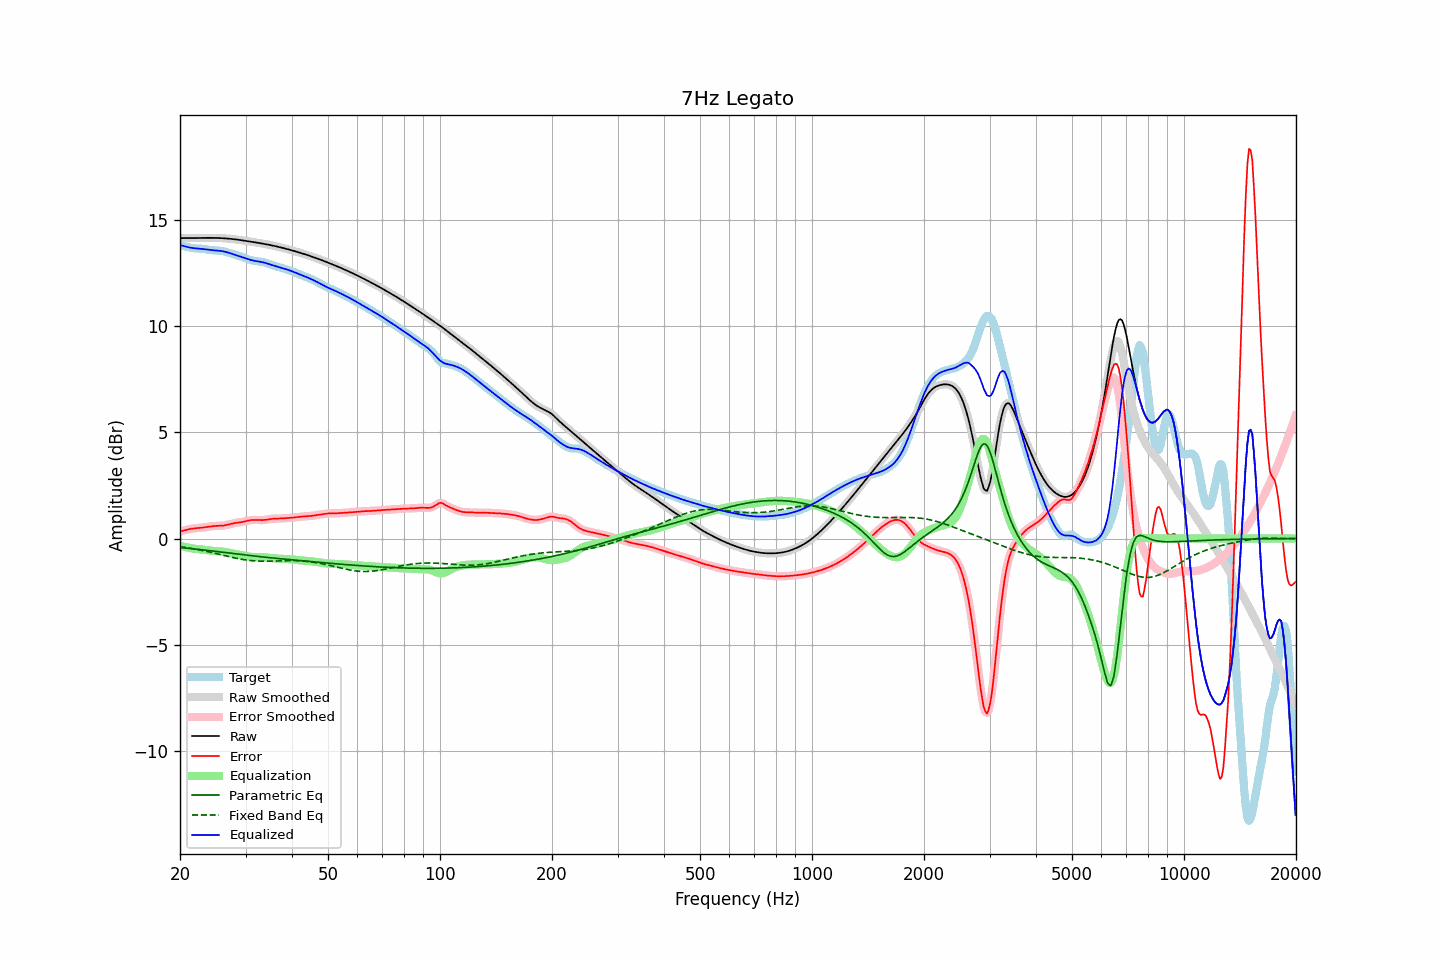

The table this chart was drawn from, first rows:
frequency, raw, error, smoothed, error_smoothed, equalization, parametric_eq, fixed_band_eq, equalized_raw, equalized_smoothed, target
20.00, 14.13, 0.33, 14.13, 0.33, -0.33, -0.42, -0.38, 13.80, 13.80, 13.80
20.20, 14.13, 0.35, 14.13, 0.35, -0.35, -0.43, -0.39, 13.78, 13.78, 13.78
20.40, 14.13, 0.37, 14.13, 0.37, -0.37, -0.43, -0.40, 13.76, 13.76, 13.76
20.61, 14.13, 0.39, 14.13, 0.39, -0.39, -0.44, -0.41, 13.74, 13.74, 13.74
20.81, 14.13, 0.41, 14.13, 0.41, -0.41, -0.45, -0.42, 13.72, 13.72, 13.72
21.02, 14.13, 0.43, 14.13, 0.43, -0.43, -0.46, -0.43, 13.70, 13.70, 13.70
21.23, 14.13, 0.45, 14.13, 0.44, -0.44, -0.47, -0.45, 13.69, 13.69, 13.69
21.44, 14.13, 0.46, 14.13, 0.46, -0.46, -0.47, -0.46, 13.67, 13.67, 13.67
21.66, 14.13, 0.47, 14.13, 0.47, -0.47, -0.48, -0.47, 13.66, 13.66, 13.66
21.87, 14.13, 0.48, 14.13, 0.48, -0.48, -0.49, -0.49, 13.65, 13.65, 13.65
22.09, 14.13, 0.49, 14.13, 0.49, -0.49, -0.50, -0.50, 13.65, 13.65, 13.65
22.31, 14.14, 0.49, 14.14, 0.49, -0.49, -0.51, -0.52, 13.64, 13.64, 13.64
22.54, 14.14, 0.50, 14.14, 0.50, -0.50, -0.51, -0.53, 13.64, 13.64, 13.64
22.76, 14.14, 0.51, 14.14, 0.51, -0.51, -0.52, -0.55, 13.63, 13.63, 13.63
22.99, 14.14, 0.51, 14.14, 0.52, -0.52, -0.53, -0.56, 13.62, 13.62, 13.62
23.22, 14.14, 0.53, 14.14, 0.53, -0.53, -0.54, -0.58, 13.61, 13.61, 13.61
23.45, 14.14, 0.54, 14.14, 0.54, -0.54, -0.55, -0.59, 13.60, 13.60, 13.60
23.69, 14.14, 0.55, 14.14, 0.55, -0.55, -0.56, -0.61, 13.59, 13.59, 13.59
23.92, 14.14, 0.56, 14.14, 0.56, -0.56, -0.57, -0.63, 13.58, 13.58, 13.58
24.16, 14.14, 0.57, 14.14, 0.57, -0.57, -0.57, -0.64, 13.57, 13.57, 13.57
24.40, 14.14, 0.58, 14.14, 0.58, -0.58, -0.58, -0.66, 13.56, 13.56, 13.56
24.65, 14.14, 0.59, 14.14, 0.59, -0.58, -0.59, -0.68, 13.56, 13.56, 13.55
24.89, 14.14, 0.59, 14.14, 0.59, -0.59, -0.60, -0.70, 13.55, 13.55, 13.55
25.14, 14.14, 0.59, 14.14, 0.59, -0.59, -0.61, -0.72, 13.54, 13.54, 13.54
25.39, 14.13, 0.60, 14.13, 0.60, -0.60, -0.62, -0.73, 13.54, 13.54, 13.54
25.65, 14.13, 0.60, 14.13, 0.60, -0.60, -0.63, -0.75, 13.53, 13.53, 13.53
25.91, 14.13, 0.60, 14.13, 0.60, -0.61, -0.64, -0.77, 13.52, 13.52, 13.52
26.16, 14.12, 0.61, 14.12, 0.61, -0.62, -0.65, -0.79, 13.51, 13.51, 13.51
26.43, 14.12, 0.62, 14.12, 0.62, -0.63, -0.66, -0.81, 13.49, 13.49, 13.49
26.69, 14.11, 0.64, 14.11, 0.64, -0.64, -0.67, -0.83, 13.47, 13.47, 13.47
26.96, 14.11, 0.66, 14.11, 0.66, -0.66, -0.68, -0.84, 13.45, 13.45, 13.45
27.23, 14.10, 0.68, 14.10, 0.68, -0.68, -0.69, -0.86, 13.42, 13.42, 13.42
27.50, 14.09, 0.70, 14.09, 0.70, -0.69, -0.69, -0.88, 13.40, 13.40, 13.39
27.77, 14.08, 0.71, 14.08, 0.71, -0.71, -0.70, -0.90, 13.37, 13.37, 13.37
28.05, 14.07, 0.73, 14.07, 0.73, -0.72, -0.71, -0.91, 13.35, 13.35, 13.35
28.33, 14.07, 0.74, 14.07, 0.74, -0.74, -0.72, -0.93, 13.33, 13.33, 13.33
28.62, 14.06, 0.75, 14.06, 0.75, -0.75, -0.73, -0.94, 13.31, 13.31, 13.31
28.90, 14.04, 0.76, 14.04, 0.76, -0.76, -0.74, -0.96, 13.28, 13.28, 13.29
29.19, 14.03, 0.77, 14.03, 0.77, -0.78, -0.75, -0.97, 13.26, 13.26, 13.26
29.48, 14.02, 0.78, 14.02, 0.78, -0.79, -0.76, -0.98, 13.23, 13.23, 13.24
29.78, 14.01, 0.80, 14.01, 0.80, -0.81, -0.77, -1.00, 13.20, 13.20, 13.21
30.08, 14.00, 0.82, 14.00, 0.82, -0.82, -0.78, -1.01, 13.18, 13.18, 13.18
30.38, 13.99, 0.84, 13.99, 0.84, -0.84, -0.79, -1.02, 13.15, 13.15, 13.15
30.68, 13.98, 0.85, 13.98, 0.85, -0.85, -0.79, -1.03, 13.13, 13.13, 13.12
30.99, 13.96, 0.87, 13.96, 0.87, -0.86, -0.80, -1.04, 13.10, 13.10, 13.10
31.30, 13.95, 0.87, 13.95, 0.87, -0.87, -0.81, -1.04, 13.08, 13.08, 13.08
31.61, 13.94, 0.88, 13.94, 0.88, -0.87, -0.82, -1.05, 13.07, 13.07, 13.06
31.93, 13.93, 0.88, 13.93, 0.88, -0.87, -0.83, -1.05, 13.05, 13.05, 13.05
32.24, 13.92, 0.87, 13.92, 0.87, -0.87, -0.84, -1.06, 13.04, 13.04, 13.04
32.57, 13.90, 0.87, 13.90, 0.87, -0.87, -0.85, -1.06, 13.03, 13.03, 13.03
32.89, 13.89, 0.87, 13.89, 0.87, -0.87, -0.85, -1.06, 13.02, 13.02, 13.02
33.22, 13.88, 0.87, 13.88, 0.87, -0.87, -0.86, -1.07, 13.00, 13.00, 13.01
33.55, 13.86, 0.87, 13.86, 0.87, -0.88, -0.87, -1.07, 12.99, 12.99, 12.99
33.89, 13.85, 0.88, 13.85, 0.88, -0.88, -0.88, -1.07, 12.96, 12.96, 12.97
34.23, 13.84, 0.89, 13.84, 0.89, -0.89, -0.89, -1.07, 12.94, 12.94, 12.94
34.57, 13.82, 0.90, 13.82, 0.90, -0.90, -0.89, -1.06, 12.92, 12.92, 12.92
34.92, 13.81, 0.92, 13.81, 0.92, -0.91, -0.90, -1.06, 12.89, 12.89, 12.89
35.27, 13.79, 0.93, 13.79, 0.93, -0.92, -0.91, -1.06, 12.87, 12.87, 12.86
35.62, 13.77, 0.93, 13.77, 0.93, -0.93, -0.92, -1.06, 12.84, 12.84, 12.84
35.97, 13.76, 0.94, 13.76, 0.94, -0.94, -0.92, -1.06, 12.82, 12.82, 12.82
... 635 more rows
